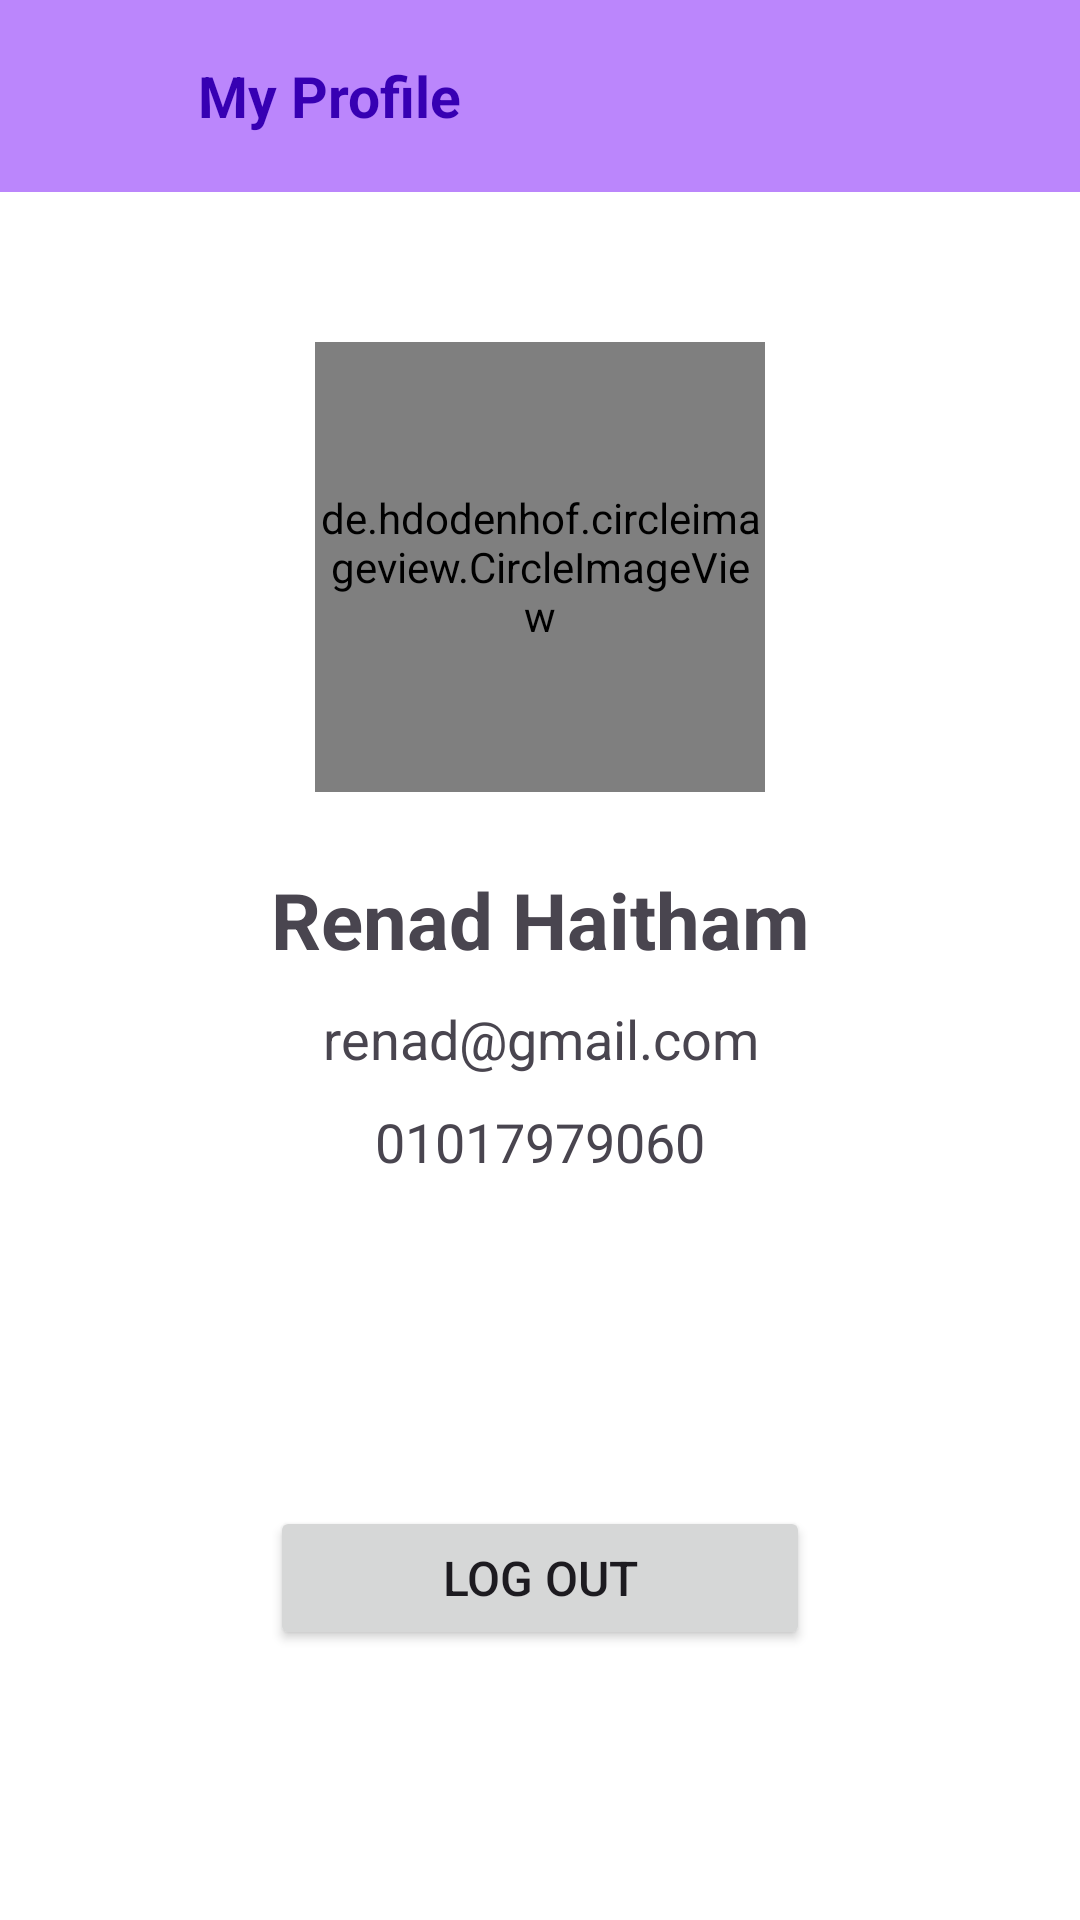

Reconstruct the res/layout file that produces this screen, plus the resources it refers to.
<!-- AndroidManifest.xml: application theme Theme.MyApplication -->
<!-- res/layout/activity_profile.xml -->
<?xml version="1.0" encoding="utf-8"?>
<androidx.constraintlayout.widget.ConstraintLayout xmlns:android="http://schemas.android.com/apk/res/android"
    xmlns:app="http://schemas.android.com/apk/res-auto"
    xmlns:tools="http://schemas.android.com/tools"
    android:background="@color/white"
    android:layout_width="match_parent"
    android:layout_height="match_parent"
    tools:context=".profile">

    <androidx.appcompat.widget.Toolbar
        android:id="@+id/toolbar"
        android:layout_width="match_parent"
        android:layout_height="wrap_content"
        android:background="@color/purple_200"
        android:paddingHorizontal="10dp"
        android:paddingVertical="5dp"
        app:layout_constraintEnd_toEndOf="parent"
        app:layout_constraintHorizontal_bias="0.0"
        app:layout_constraintStart_toStartOf="parent"
        app:layout_constraintTop_toTopOf="parent">

        <ImageView
            android:id="@+id/arrow_back"
            android:layout_width="50dp"
            android:layout_height="50dp"
            android:padding="10dp"
            android:src="@drawable/baseline_arrow_back_ios_24" />

        <TextView
            android:layout_width="wrap_content"
            android:layout_height="wrap_content"
            android:gravity="center_vertical"
            android:text="@string/my_profile"
            android:textColor="@color/purple_700"
            android:textSize="19sp"
            android:textStyle="bold"
            app:layout_constraintBottom_toBottomOf="@id/arrow_back"
            app:layout_constraintStart_toEndOf="@id/arrow_back"
            app:layout_constraintTop_toTopOf="@id/arrow_back" />
    </androidx.appcompat.widget.Toolbar>

    <de.hdodenhof.circleimageview.CircleImageView
        android:id="@+id/profile_picture"
        android:layout_width="150dp"
        android:layout_height="150dp"
        android:layout_marginTop="50dp"
        android:src="@drawable/unknown_user"
        app:layout_constraintEnd_toEndOf="parent"
        app:layout_constraintStart_toStartOf="parent"
        app:layout_constraintTop_toBottomOf="@id/toolbar" />

    <LinearLayout
        android:id="@+id/linu"
        android:layout_width="match_parent"
        android:layout_height="0dp"
        android:layout_marginTop="20dp"
        android:orientation="vertical"
        app:layout_constraintBottom_toTopOf="@id/profile_logoutBtn"
        app:layout_constraintEnd_toEndOf="parent"
        app:layout_constraintStart_toStartOf="parent"
        app:layout_constraintTop_toBottomOf="@id/profile_picture">

        <TextView
            android:id="@+id/user_name"
            android:layout_width="match_parent"
            android:layout_height="wrap_content"
            android:layout_marginVertical="5dp"
            android:text="@string/renad_haitham"
            android:textAlignment="center"
            android:textSize="26sp"
            android:textStyle="bold" />

        <TextView
            android:id="@+id/user_email"
            android:layout_width="match_parent"
            android:layout_height="wrap_content"
            android:layout_marginVertical="5dp"
            android:fontFamily="sans-serif"
            android:text="@string/renad_gmail_com"
            android:textAlignment="center"
            android:textSize="18sp" />

        <TextView
            android:id="@+id/user_phone"
            android:layout_width="match_parent"
            android:layout_height="wrap_content"
            android:layout_marginVertical="5dp"
            android:fontFamily="sans-serif"
            android:text="@string/_01017979060"
            android:textAlignment="center"
            android:textSize="18sp" />

    </LinearLayout>

    <Button
        android:id="@+id/profile_logoutBtn"
        android:layout_width="match_parent"
        android:layout_height="wrap_content"
        android:layout_gravity="bottom"
        android:layout_margin="90dp"
        android:text="@string/log_out"
        android:textSize="16sp"
        app:layout_constraintBottom_toBottomOf="parent"
        app:layout_constraintEnd_toEndOf="parent"
        app:layout_constraintStart_toStartOf="parent"
        app:layout_constraintTop_toBottomOf="@id/linu" />

</androidx.constraintlayout.widget.ConstraintLayout>
<!-- resources referenced by this layout -->
<resources>
  <color name="purple_200">#FFBB86FC</color>
  <color name="purple_700">#FF3700B3</color>
  <color name="white">#FFFFFFFF</color>
  <!-- drawable unknown_user: png bitmap (drawable, 11305 bytes) -->
  <string name="_01017979060">01017979060</string>
  <string name="log_out">Log out</string>
  <string name="my_profile">My Profile</string>
  <string name="renad_gmail_com">renad@gmail.com</string>
  <string name="renad_haitham">Renad Haitham</string>
  <style name="Theme.MyApplication" parent="Base.Theme.MyApplication" />
  <style name="Base.Theme.MyApplication" parent="Theme.Material3.DayNight.NoActionBar">
          
          
      </style>
</resources>
